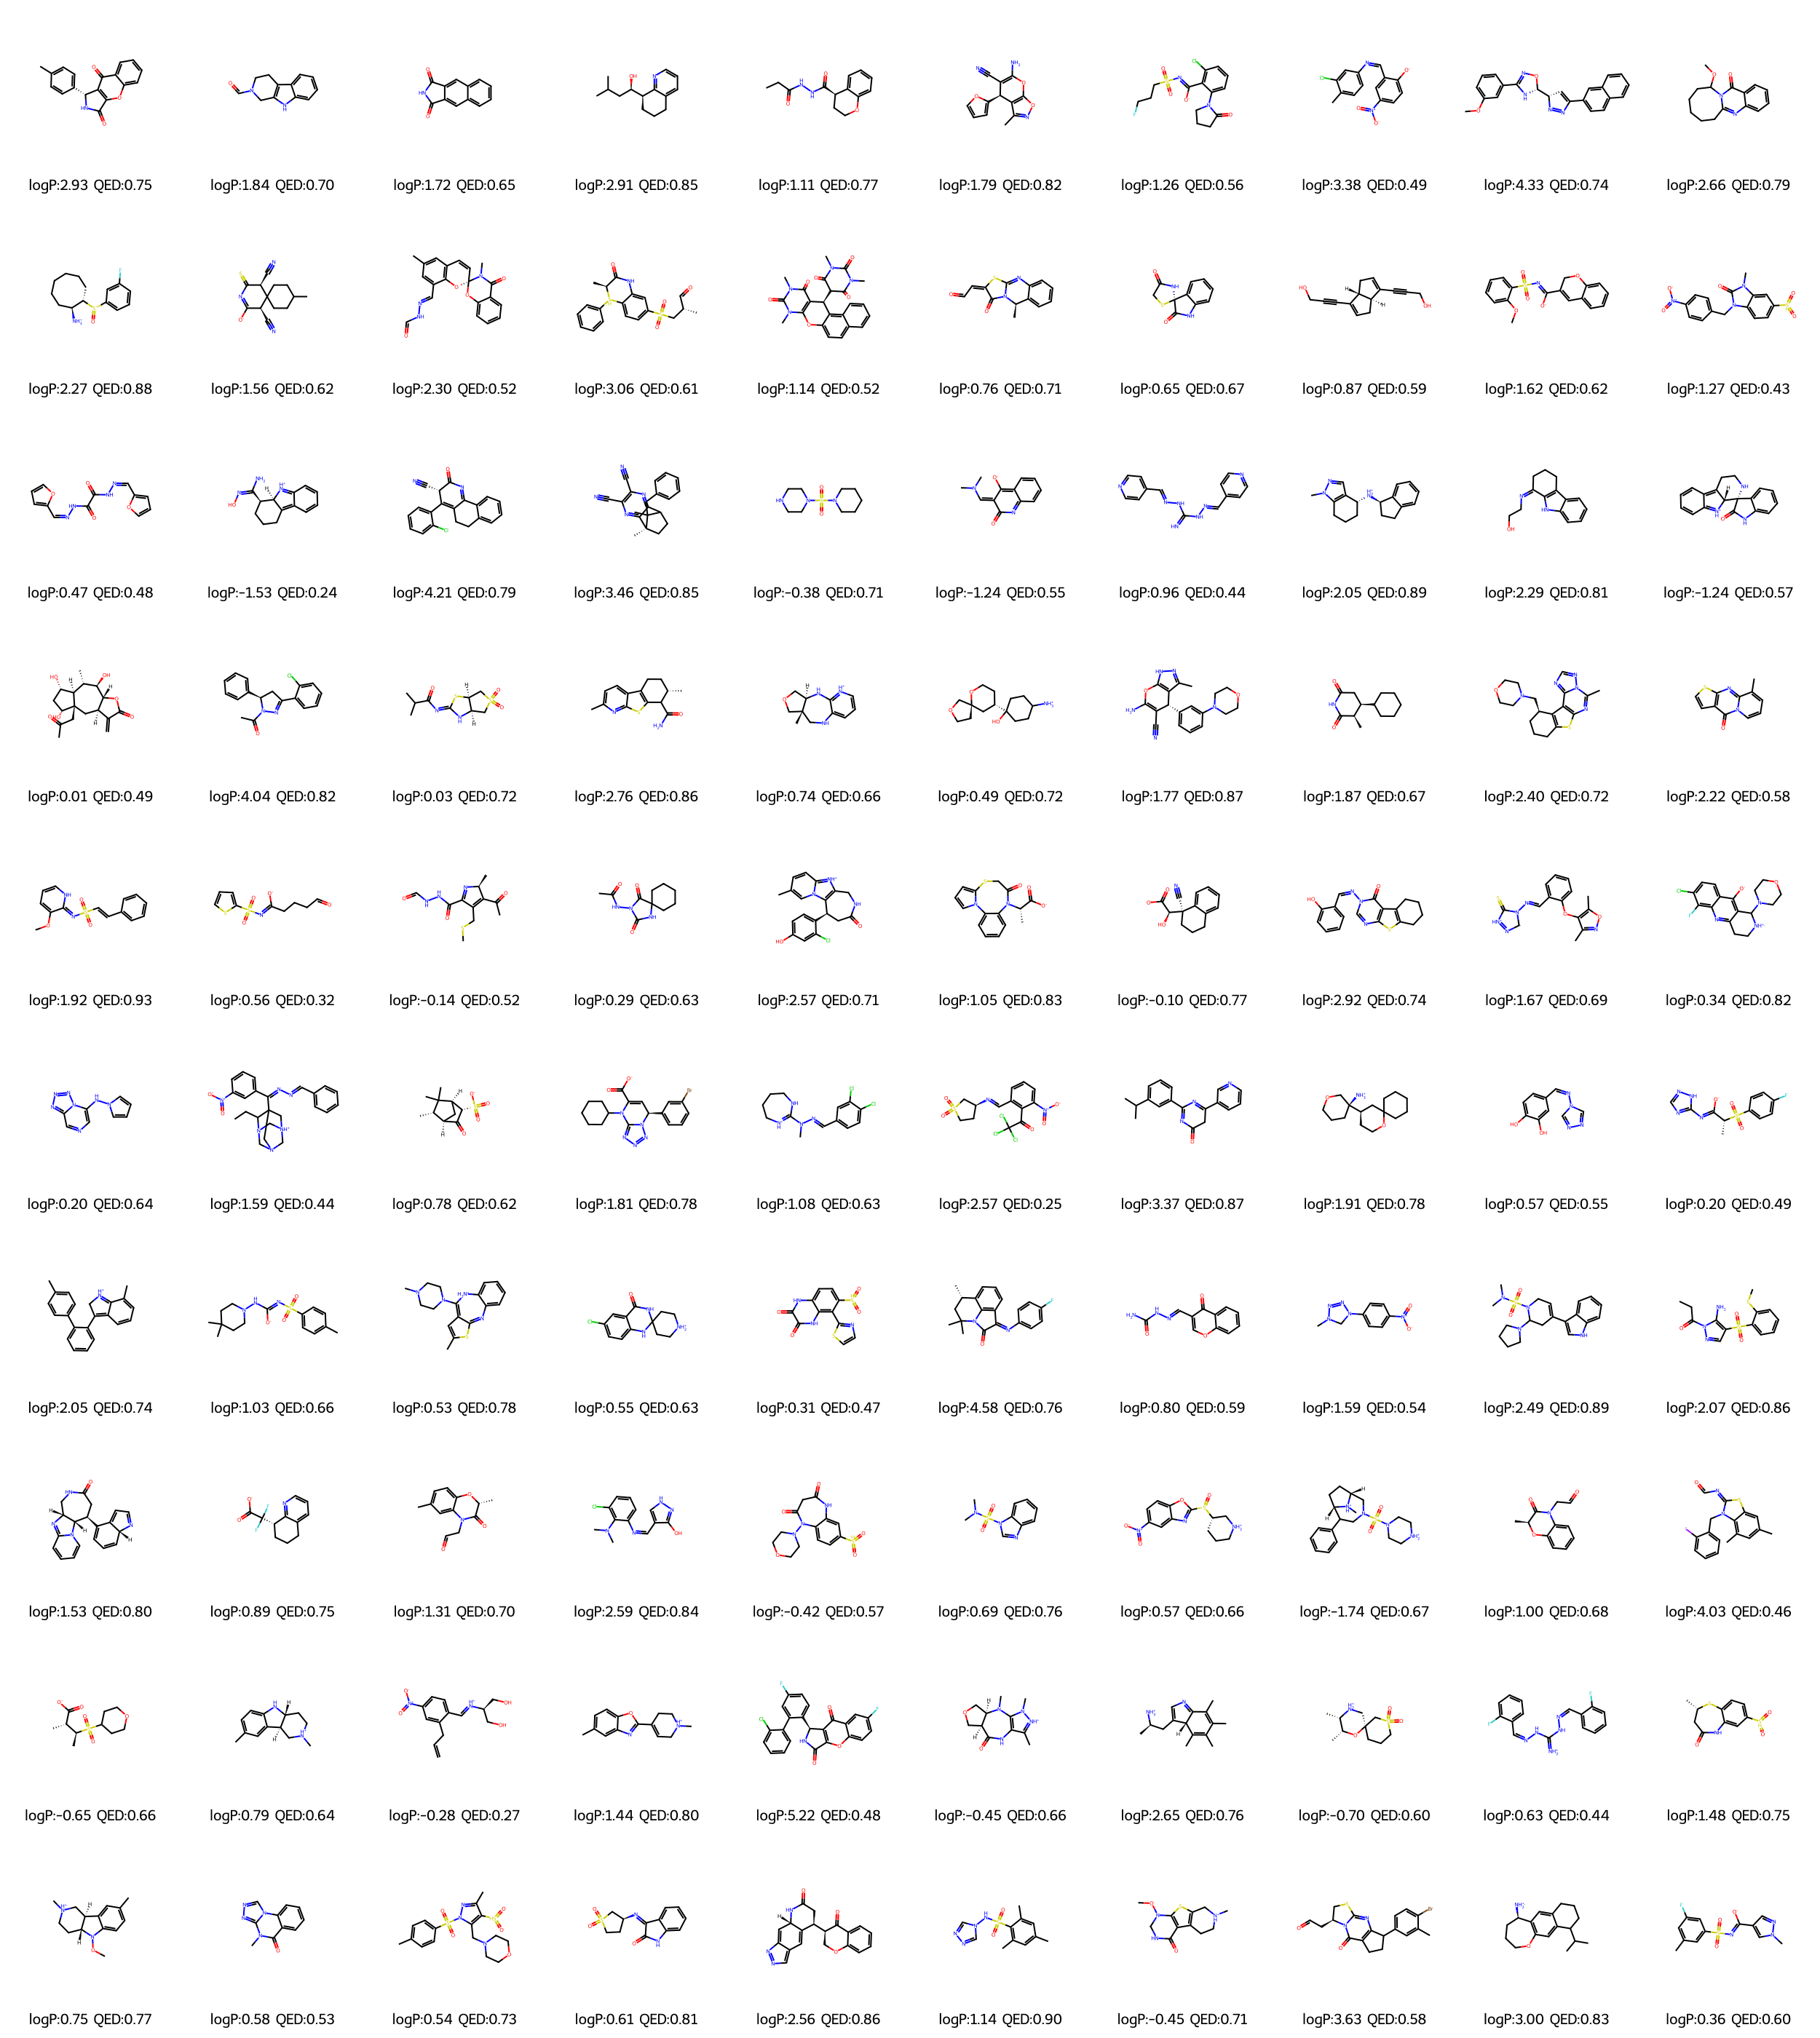

Values plotted in this chart, from the file beside it:
SMILES, logP, QED, NumAtoms
Cc1ccc([C@H]2NC(=O)c3oc4ccccc4c(=O)c32)c…, 2.934, 0.7496, 22
O=CN1[CH]Cc2c([nH]c3ccccc23)C1, 1.844, 0.6989, 15
O=C1NC(=O)c2cc3ccccc3cc21, 1.723, 0.6535, 15
CC(C)C[C@@H](O)[C@@H]1CCCc2cccnc21, 2.909, 0.8476, 16
CCC(=O)NNC(=O)[C@@H]1CCOc2ccccc21, 1.11, 0.7704, 18
Cc1noc2c1[C@@H](c1ccco1)C(C#N)=C(N)O2, 1.794, 0.8194, 18
O=C1CCCN1c1cccc(Cl)c1/C([O-])=N/S(=O)(=O…, 1.263, 0.5632, 23
Cc1ccc(/N=C\c2cc([N+](=O)[O-])ccc2[O-])c…, 3.381, 0.4934, 20
COc1cccc(C2=NO[C@H]([C@@H]3C=C(c4ccc5ccc…, 4.331, 0.7431, 28
COC1CCCCCc2nc3ccccc3c(=O)n21, 2.658, 0.7895, 19
[NH3+][C@H]1CCCCCC[C@@H]1[S@](=O)c1cccc(…, 2.267, 0.88, 18
CC1CCC2(CC1)[C@H](C#N)C(=S)N=C([O-])[C@@…, 1.562, 0.6187, 18
Cc1cc2c(c(/C=N/NC=O)c1)O[C@@]1(C=C2)Oc2c…, 2.299, 0.5155, 27
C[C@@H](C=O)CS(=O)(=O)c1ccc2c(c1)NC(=O)[…, 3.055, 0.6064, 26
CN1C(=O)C([C@@H]2c3c(n(C)c(=O)n(C)c3=O)O…, 1.141, 0.5165, 33
C[C@@H]1c2ccccc2N=c2s/c(=C/C=O)c(=O)n21, 0.7632, 0.7092, 18
O=C1CS[C@]2(N1)C(=O)Nc1ccccc12, 0.6545, 0.6748, 15
OCC#CC1=CC[C@H]2C(C#CCO)=CC[C@H]12, 0.8704, 0.5874, 16
COc1ccccc1S(=O)(=O)/N=C(\[O-])C1=Cc2cccc…, 1.619, 0.6211, 24
Cn1c(=O)n(Cc2ccc([N+](=O)[O-])cc2)c2ccc(…, 1.267, 0.4347, 24
O=C(N/N=C\c1ccco1)C(=O)N/N=C\c1ccco1, 0.473, 0.4795, 20
N/C(=N/O)[C@@H]1CCCC2=c3ccccc3=[NH+][C@@…, -1.534, 0.2369, 17
N#C[C@@H]1C(=O)N=C2C(=C1c1ccccc1Cl)CCc1c…, 4.209, 0.7851, 24
CC1(Cc2ccccc2)[C]2CC[C@@]1(C)c1nc(C#N)c(…, 3.457, 0.8508, 24
O=S(=O)(N1CCCCC1)N1CCNCC1, -0.3777, 0.7074, 15
CN(C)/C=C1/C(=O)N=c2ccccc2=C1[O-], -1.24, 0.5506, 16
N=C(NN=Cc1ccncc1)NN=Cc1ccncc1, 0.9586, 0.4363, 20
Cn1ncc2c1CCC[C@H]2[NH2+][C@@H]1CCc2ccccc…, 2.048, 0.8885, 20
OCC/N=C1/CCCc2c1[nH]c1ccccc21, 2.286, 0.8136, 17
O=C1Nc2ccccc2[C@@]12NCCC1=c3ccccc3=[NH+]…, -1.239, 0.5685, 22
C=C1C(=O)O[C@H]2[C@H](O)[C@@H](C)[C@@H]3…, 0.00629, 0.4883, 23
CC(=O)N1N=C(c2ccccc2Cl)C[C@@H]1c1ccccc1, 4.038, 0.8234, 21
CC(C)C(=O)/N=C1/N[C@@H]2CS(=O)(=O)C[C@@H…, 0.027, 0.7212, 16
Cc1ccc2c3c(sc2n1)C(C(N)=O)[C@@H](C)CC3, 2.756, 0.8568, 18
C[C@]12CNc3ccc[nH+]c3N[C@@H]1COC2, 0.7432, 0.658, 15
[NH3+]C1CCC(O)([C@H]2CCO[C@]3(CCOC3)C2)C…, 0.4877, 0.7173, 18
Cc1n[nH]c2c1[C@H](c1cccc(N3CCOCC3)c1)C(C…, 1.773, 0.8662, 25
C[C@H]1C(=O)NC(=O)C[C@H]1C1CCCCC1, 1.865, 0.67, 15
Cc1nc2sc3c(c2c2ncnn12)[C@H](CN1CCOCC1)CC…, 2.4, 0.7151, 24
Cc1cccn2c(=O)c3ccsc3nc12, 2.218, 0.5771, 15
COc1ccc[nH]/c1=N\S(=O)(=O)/C=C/c1ccccc1, 1.925, 0.9348, 20
O=CCCC/C([O-])=N/S(=O)(=O)c1cccs1, 0.5648, 0.3236, 16
CSCC1=C(C(C)=O)[C@H](C)N=C1C(=O)NNC=O, -0.1447, 0.5186, 18
CC(=O)NN1C(=O)NC2(CCCCC2)C1=O, 0.2922, 0.6295, 16
Cc1ccc2[nH+]c3c(n2c1)[C@H](c1ccc(O)cc1Cl…, 2.573, 0.7134, 24
C[C@@H](C(=O)[O-])N1C(=O)CSc2cccn2-c2ccc…, 1.054, 0.8316, 21
N#C[C@@]1([C@@H](O)C(=O)[O-])CCCc2ccccc2…, -0.1049, 0.7682, 17
O=c1c2c3c(sc2ncn1/N=C\c1ccccc1O)CCCC3, 2.925, 0.7367, 23
Cc1noc(C)c1Oc1ccccc1/C=N/N1[CH]N=[NH+]C1…, 1.67, 0.6858, 22
[O-]c1c2c(nc3c(F)c(Cl)ccc13)CC[NH+]C2N1C…, 0.337, 0.8153, 23
c1ccn(Nc2cncc3nnnn23)c1, 0.196, 0.6406, 15
CCC1N2CN3C[NH+](C2)CC1(/C(=N\N=C\c1ccccc…, 1.585, 0.4382, 31
C[C@H]1[C@H]2C[C@H]([C@H](S(=O)(=O)[O-])…, 0.7813, 0.625, 15
O=C([O-])C1=C[C@@H](c2cccc(Br)c2)n2nnnc2…, 1.811, 0.7772, 25
CN(/N=C/c1ccc(Cl)c(Cl)c1)C1=[NH+]CCCCN1, 1.079, 0.6338, 19
O=C(c1c(/C=N/[C@H]2[CH]CS(=O)(=O)C2)cccc…, 2.568, 0.2483, 24
CC(C)c1cccc(C2=NC(=O)CC(c3cccnc3)=N2)c1, 3.371, 0.8702, 22
[NH3+][C@@]1([C@@H]2CCOC3(CCCCC3)C2)CCCO…, 1.907, 0.7767, 18
Oc1ccc(/C=N\n2cnnc2)cc1O, 0.5715, 0.553, 15
C[C@H](/C([O-])=N/c1ncn[nH]1)S(=O)(=O)c1…, 0.1965, 0.4919, 20
... 940 more rows
